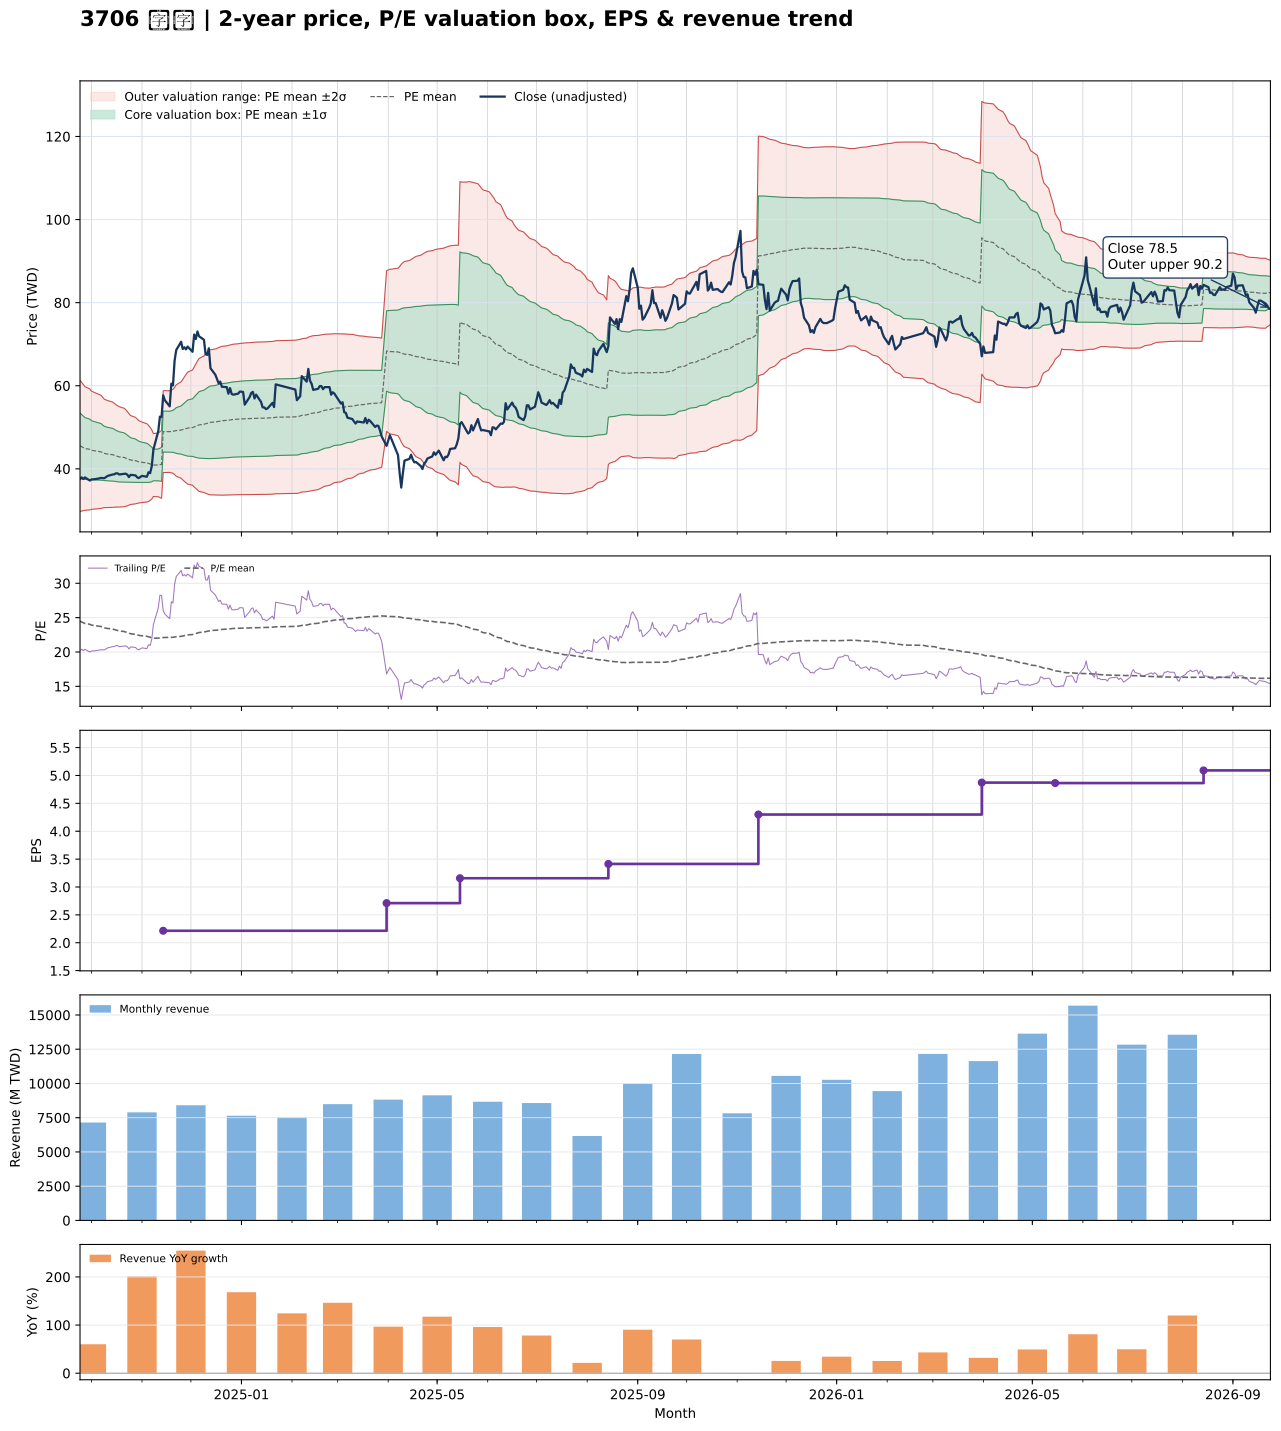

The table this chart was drawn from, first rows:
date, close, available_date, period_end, ttm_eps, pe, pe_mean, pe_std, price_m2, price_m1, price_mean, price_p1, price_p2, forward_eps, forward_pe, forward_pe_mean, forward_pe_std, forward_price_m2, forward_price_m1, forward_price_mean, forward_price_p1, forward_price_p2
2024-09-24, 37.56, 2024-08-14, 2024-06-30, 1.86, 20.2, 24.49, 4.242, 29.76, 37.65, 45.54, 53.43, 61.31, , , , , , , , , 
2024-09-25, 37.93, 2024-08-14, 2024-06-30, 1.86, 20.4, 24.37, 4.156, 29.86, 37.59, 45.32, 53.05, 60.78, , , , , , , , , 
2024-09-26, 37.56, 2024-08-14, 2024-06-30, 1.86, 20.2, 24.26, 4.081, 29.93, 37.52, 45.11, 52.7, 60.28, , , , , , , , , 
2024-09-27, 37.93, 2024-08-14, 2024-06-30, 1.86, 20.4, 24.15, 4, 30.02, 37.46, 44.9, 52.34, 59.78, , , , , , , , , 
2024-09-30, 37.19, 2024-08-14, 2024-06-30, 1.86, 20, 24.03, 3.916, 30.12, 37.4, 44.68, 51.96, 59.25, , , , , , , , , 
2024-10-01, 37.44, 2024-08-14, 2024-06-30, 1.86, 20.13, 23.92, 3.827, 30.24, 37.36, 44.47, 51.59, 58.71, , , , , , , , , 
2024-10-04, 37.56, 2024-08-14, 2024-06-30, 1.86, 20.2, 23.81, 3.739, 30.36, 37.31, 44.27, 51.22, 58.17, , , , , , , , , 
2024-10-07, 37.81, 2024-08-14, 2024-06-30, 1.86, 20.33, 23.7, 3.655, 30.48, 37.27, 44.07, 50.87, 57.66, , , , , , , , , 
2024-10-08, 37.77, 2024-08-14, 2024-06-30, 1.86, 20.31, 23.6, 3.57, 30.6, 37.24, 43.88, 50.51, 57.15, , , , , , , , , 
2024-10-09, 37.77, 2024-08-14, 2024-06-30, 1.86, 20.31, 23.5, 3.504, 30.67, 37.18, 43.7, 50.22, 56.73, , , , , , , , , 
2024-10-11, 38.31, 2024-08-14, 2024-06-30, 1.86, 20.6, 23.42, 3.461, 30.68, 37.12, 43.55, 49.99, 56.42, , , , , , , , , 
2024-10-14, 38.64, 2024-08-14, 2024-06-30, 1.86, 20.78, 23.34, 3.409, 30.73, 37.06, 43.4, 49.74, 56.08, , , , , , , , , 
2024-10-15, 38.68, 2024-08-14, 2024-06-30, 1.86, 20.8, 23.26, 3.358, 30.77, 37.01, 43.26, 49.5, 55.74, , , , , , , , , 
2024-10-16, 38.93, 2024-08-14, 2024-06-30, 1.86, 20.93, 23.19, 3.314, 30.8, 36.96, 43.12, 49.29, 55.45, , , , , , , , , 
2024-10-17, 38.93, 2024-08-14, 2024-06-30, 1.86, 20.93, 23.13, 3.284, 30.79, 36.9, 43.01, 49.11, 55.22, , , , , , , , , 
2024-10-18, 38.64, 2024-08-14, 2024-06-30, 1.86, 20.78, 23.06, 3.247, 30.8, 36.84, 42.88, 48.92, 54.96, , , , , , , , , 
2024-10-21, 38.8, 2024-08-14, 2024-06-30, 1.86, 20.87, 22.98, 3.187, 30.88, 36.81, 42.74, 48.66, 54.59, , , , , , , , , 
2024-10-22, 38.84, 2024-08-14, 2024-06-30, 1.86, 20.89, 22.91, 3.131, 30.96, 36.78, 42.6, 48.42, 54.24, , , , , , , , , 
2024-10-23, 38.6, 2024-08-14, 2024-06-30, 1.86, 20.76, 22.82, 3.05, 31.1, 36.77, 42.44, 48.11, 53.79, , , , , , , , , 
2024-10-24, 38.02, 2024-08-14, 2024-06-30, 1.86, 20.44, 22.74, 2.963, 31.26, 36.77, 42.28, 47.79, 53.3, , , , , , , , , 
2024-10-25, 38.55, 2024-08-14, 2024-06-30, 1.86, 20.73, 22.65, 2.877, 31.43, 36.78, 42.13, 47.47, 52.82, , , , , , , , , 
2024-10-28, 38.43, 2024-08-14, 2024-06-30, 1.86, 20.67, 22.58, 2.799, 31.57, 36.77, 41.98, 47.18, 52.39, , , , , , , , , 
2024-10-29, 37.98, 2024-08-14, 2024-06-30, 1.86, 20.42, 22.5, 2.73, 31.68, 36.76, 41.84, 46.91, 51.99, , , , , , , , , 
2024-10-30, 37.77, 2024-08-14, 2024-06-30, 1.86, 20.31, 22.42, 2.667, 31.78, 36.74, 41.7, 46.66, 51.62, , , , , , , , , 
2024-11-01, 38.31, 2024-08-14, 2024-06-30, 1.86, 20.6, 22.35, 2.601, 31.89, 36.73, 41.57, 46.41, 51.24, , , , , , , , , 
2024-11-04, 38.1, 2024-08-14, 2024-06-30, 1.86, 20.49, 22.28, 2.533, 32.01, 36.73, 41.44, 46.15, 50.86, , , , , , , , , 
2024-11-05, 39.17, 2024-08-14, 2024-06-30, 1.86, 21.07, 22.22, 2.462, 32.16, 36.74, 41.31, 45.89, 50.47, , , , , , , , , 
2024-11-06, 38.97, 2024-08-14, 2024-06-30, 1.86, 20.96, 22.14, 2.363, 32.39, 36.78, 41.18, 45.57, 49.97, , , , , , , , , 
2024-11-07, 40.62, 2024-08-14, 2024-06-30, 1.86, 21.84, 22.07, 2.241, 32.71, 36.88, 41.05, 45.21, 49.38, , , , , , , , , 
2024-11-08, 44.63, 2024-08-14, 2024-06-30, 1.86, 24, 22, 2.036, 33.34, 37.13, 40.92, 44.7, 48.49, , , , , , , , , 
2024-11-11, 49.09, 2024-08-14, 2024-06-30, 1.86, 26.4, 22.02, 2.061, 33.28, 37.11, 40.94, 44.78, 48.61, , , , , , , , , 
2024-11-12, 52.56, 2024-08-14, 2024-06-30, 1.86, 28.27, 22.05, 2.128, 33.09, 37.05, 41, 44.96, 48.92, , , , , , , , , 
2024-11-13, 52.48, 2024-08-14, 2024-06-30, 1.86, 28.22, 22.09, 2.195, 32.91, 36.99, 41.07, 45.15, 49.23, , , , , , , , , 
2024-11-14, 57.69, 2024-11-14, 2024-09-30, 2.215, 26.04, 22.1, 2.219, 39.13, 44.05, 48.96, 53.87, 58.79, , , , , , , , , 
2024-11-15, 56.53, 2024-11-14, 2024-09-30, 2.215, 25.52, 22.11, 2.225, 39.11, 44.04, 48.97, 53.9, 58.83, , , , , , , , , 
2024-11-18, 55.04, 2024-11-14, 2024-09-30, 2.215, 24.85, 22.1, 2.214, 39.14, 44.05, 48.95, 53.86, 58.76, , , , , , , , , 
2024-11-19, 60.5, 2024-11-14, 2024-09-30, 2.215, 27.31, 22.12, 2.249, 39.03, 44.01, 48.99, 53.98, 58.96, , , , , , , , , 
2024-11-20, 60.08, 2024-11-14, 2024-09-30, 2.215, 27.13, 22.14, 2.278, 38.94, 43.98, 49.03, 54.08, 59.12, , , , , , , , , 
2024-11-21, 66.03, 2024-11-14, 2024-09-30, 2.215, 29.81, 22.18, 2.367, 38.63, 43.87, 49.12, 54.36, 59.6, , , , , , , , , 
2024-11-22, 68.6, 2024-11-14, 2024-09-30, 2.215, 30.97, 22.22, 2.485, 38.21, 43.72, 49.22, 54.73, 60.23, , , , , , , , , 
2024-11-25, 70.58, 2024-11-14, 2024-09-30, 2.215, 31.87, 22.28, 2.62, 37.73, 43.54, 49.34, 55.14, 60.94, , , , , , , , , 
2024-11-26, 68.84, 2024-11-14, 2024-09-30, 2.215, 31.08, 22.33, 2.731, 37.36, 43.41, 49.46, 55.5, 61.55, , , , , , , , , 
2024-11-27, 69.26, 2024-11-14, 2024-09-30, 2.215, 31.27, 22.38, 2.842, 36.99, 43.28, 49.58, 55.87, 62.17, , , , , , , , , 
2024-11-28, 68.76, 2024-11-14, 2024-09-30, 2.215, 31.04, 22.43, 2.94, 36.66, 43.17, 49.69, 56.2, 62.71, , , , , , , , , 
2024-11-29, 69.42, 2024-11-14, 2024-09-30, 2.215, 31.34, 22.49, 3.043, 36.33, 43.07, 49.81, 56.55, 63.28, , , , , , , , , 
2024-12-02, 68.18, 2024-11-14, 2024-09-30, 2.215, 30.78, 22.54, 3.132, 36.05, 42.99, 49.93, 56.86, 63.8, , , , , , , , , 
2024-12-03, 72.31, 2024-11-14, 2024-09-30, 2.215, 32.65, 22.61, 3.261, 35.63, 42.86, 50.08, 57.3, 64.53, , , , , , , , , 
2024-12-04, 71.24, 2024-11-14, 2024-09-30, 2.215, 32.16, 22.68, 3.374, 35.29, 42.76, 50.23, 57.71, 65.18, , , , , , , , , 
2024-12-05, 73.06, 2024-11-14, 2024-09-30, 2.215, 32.99, 22.76, 3.502, 34.89, 42.65, 50.41, 58.17, 65.92, , , , , , , , , 
2024-12-06, 71.9, 2024-11-14, 2024-09-30, 2.215, 32.46, 22.83, 3.612, 34.57, 42.57, 50.57, 58.57, 66.58, , , , , , , , , 
2024-12-09, 71.07, 2024-11-14, 2024-09-30, 2.215, 32.09, 22.9, 3.709, 34.3, 42.52, 50.73, 58.94, 67.16, , , , , , , , , 
2024-12-10, 67.6, 2024-11-14, 2024-09-30, 2.215, 30.52, 22.96, 3.773, 34.14, 42.5, 50.85, 59.21, 67.56, , , , , , , , , 
2024-12-11, 67.44, 2024-11-14, 2024-09-30, 2.215, 30.45, 23.02, 3.833, 33.99, 42.49, 50.98, 59.47, 67.96, , , , , , , , , 
2024-12-12, 69.01, 2024-11-14, 2024-09-30, 2.215, 31.16, 23.08, 3.904, 33.82, 42.46, 51.11, 59.76, 68.41, , , , , , , , , 
2024-12-13, 64.21, 2024-11-14, 2024-09-30, 2.215, 28.99, 23.12, 3.94, 33.75, 42.47, 51.2, 59.93, 68.66, , , , , , , , , 
2024-12-16, 62.64, 2024-11-14, 2024-09-30, 2.215, 28.28, 23.15, 3.967, 33.7, 42.49, 51.28, 60.06, 68.85, , , , , , , , , 
2024-12-17, 61.65, 2024-11-14, 2024-09-30, 2.215, 27.84, 23.18, 3.99, 33.67, 42.51, 51.35, 60.18, 69.02, , , , , , , , , 
2024-12-18, 60.58, 2024-11-14, 2024-09-30, 2.215, 27.35, 23.22, 4.008, 33.67, 42.55, 51.42, 60.3, 69.18, , , , , , , , , 
2024-12-19, 60.99, 2024-11-14, 2024-09-30, 2.215, 27.54, 23.25, 4.027, 33.66, 42.58, 51.5, 60.42, 69.34, , , , , , , , , 
2024-12-20, 59.75, 2024-11-14, 2024-09-30, 2.215, 26.98, 23.28, 4.041, 33.67, 42.62, 51.57, 60.52, 69.47, , , , , , , , , 
... 427 more rows
